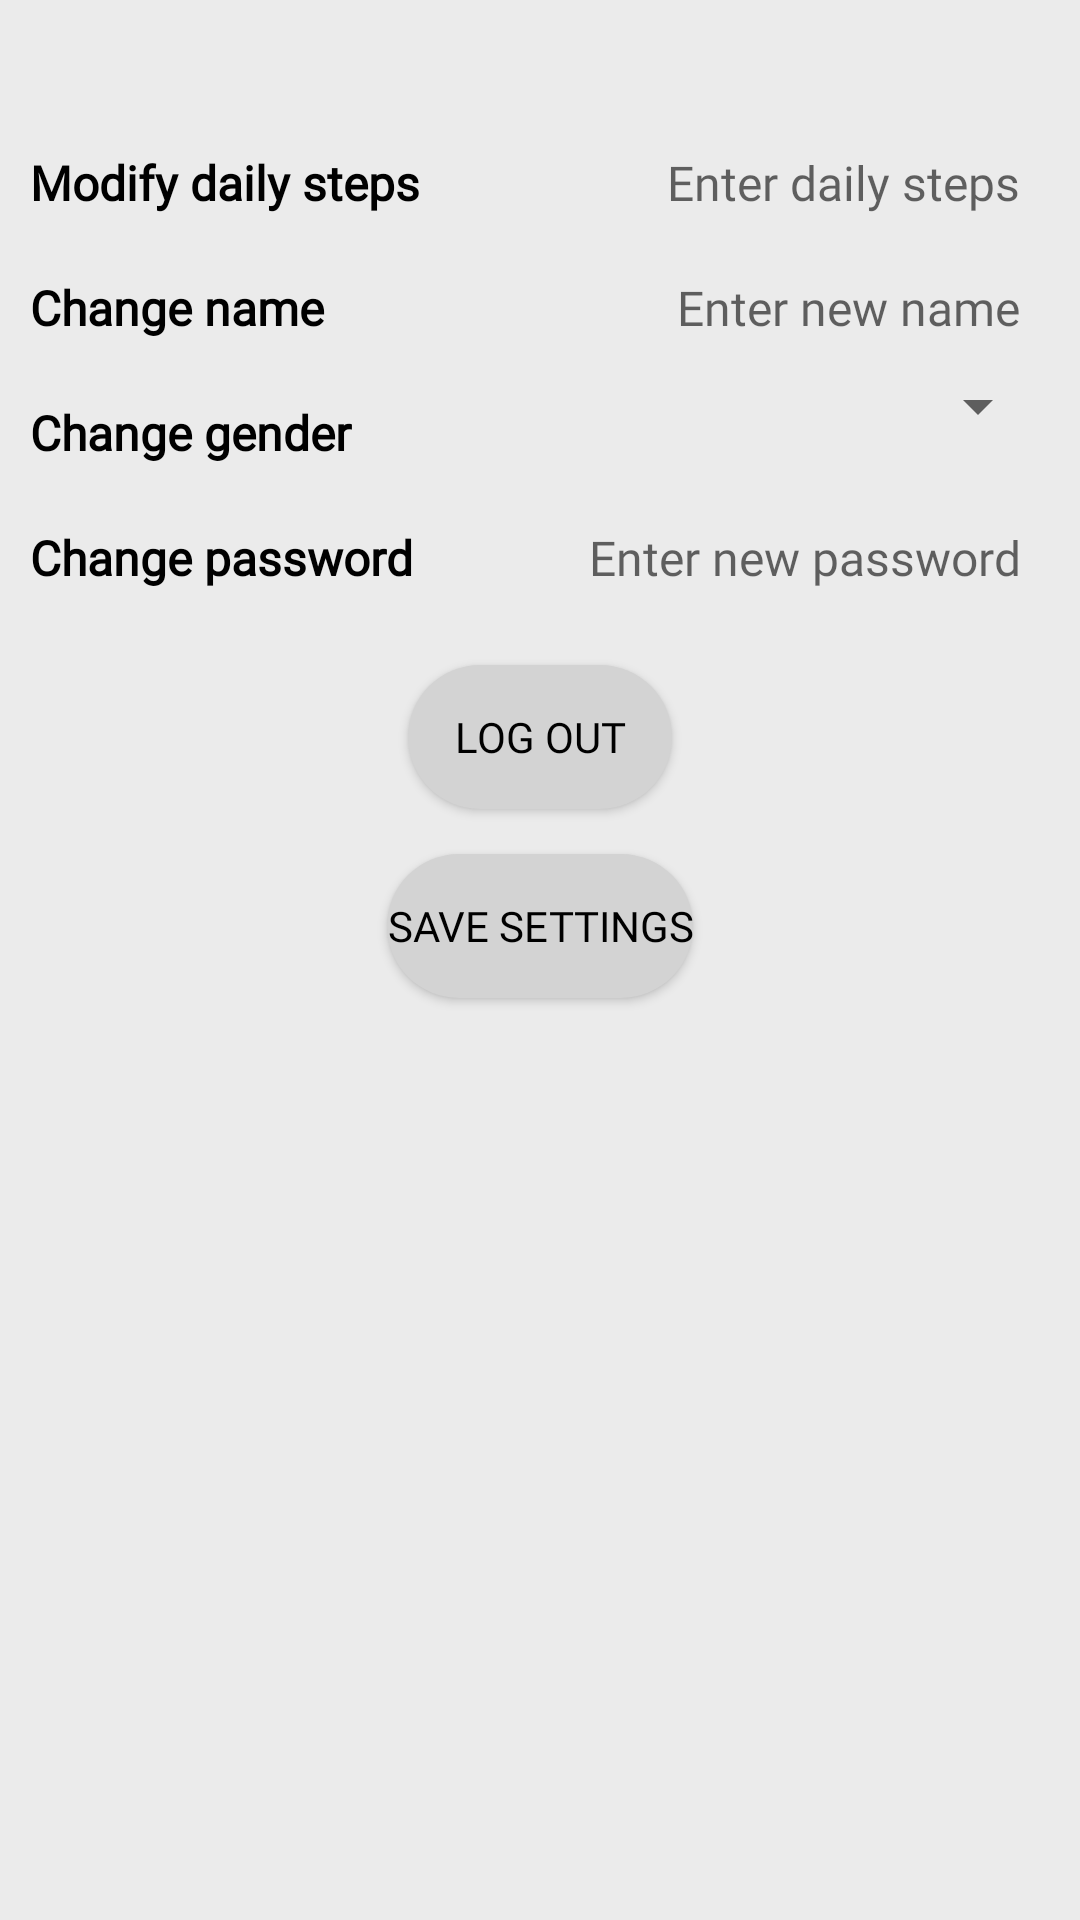

The Android layout XML behind this screen, and the referenced resources:
<!-- AndroidManifest.xml: application theme Theme.ProiectLicenta -->
<!-- res/layout/fragment_settings.xml -->
<LinearLayout xmlns:android="http://schemas.android.com/apk/res/android"
    android:layout_width="match_parent"
    android:layout_height="match_parent"
    android:orientation="vertical"
    android:background="#ebebeb" >

    
    <LinearLayout
        android:layout_width="match_parent"
        android:layout_height="wrap_content"
        android:orientation="horizontal"
        android:layout_marginTop="40dp"
        android:background="#ebebeb">

        <TextView
            android:id="@+id/tvModifySteps"
            android:layout_width="0dp"
            android:layout_height="wrap_content"
            android:layout_weight="1"
            android:text="Modify daily steps"
            android:textSize="16sp"
            android:textStyle="bold"
            android:fontFamily="@font/sfpro"
            android:textColor="#000000"
            android:padding="10dp" />

        <EditText
            android:id="@+id/etModifySteps"
            android:layout_width="0dp"
            android:layout_height="wrap_content"
            android:layout_weight="1"
            android:background="@null"
            android:textSize="16sp"
            android:padding="10dp"
            android:gravity="right"
            android:inputType="number"
            android:fontFamily="@font/sfpro"
            android:textColor="#000000"
            android:hint="Enter daily steps"
            android:layout_marginRight="10dp" />
    </LinearLayout>

    
    <LinearLayout
        android:layout_width="match_parent"
        android:layout_height="wrap_content"
        android:orientation="horizontal"
        android:background="#ebebeb">

        <TextView
            android:id="@+id/tvChangeName"
            android:layout_width="0dp"
            android:layout_height="wrap_content"
            android:layout_weight="1"
            android:text="Change name"
            android:textSize="16sp"
            android:textStyle="bold"
            android:fontFamily="@font/sfpro"
            android:textColor="#000000"
            android:padding="10dp" />

        <EditText
            android:id="@+id/etChangeName"
            android:layout_width="0dp"
            android:layout_height="wrap_content"
            android:layout_weight="1"
            android:background="@null"
            android:textSize="16sp"
            android:padding="10dp"
            android:gravity="right"
            android:inputType="text"
            android:hint="Enter new name"
            android:fontFamily="@font/sfpro"
            android:textColor="#000000"
            android:layout_marginRight="10dp" />
    </LinearLayout>

    
    <LinearLayout
        android:layout_width="match_parent"
        android:layout_height="wrap_content"
        android:orientation="horizontal"
        android:background="#ebebeb">

        <TextView
            android:id="@+id/tvChangeGender"
            android:layout_width="0dp"
            android:layout_height="wrap_content"
            android:layout_weight="1"
            android:text="Change gender"
            android:textSize="16sp"
            android:textStyle="bold"
            android:fontFamily="@font/sfpro"
            android:textColor="#000000"
            android:padding="10dp" />

        <Spinner
            android:id="@+id/spinnerChangeGender"
            android:layout_width="0dp"
            android:layout_height="wrap_content"
            android:layout_weight="1"
            android:padding="10dp"
            android:spinnerMode="dropdown"
            android:fontFamily="@font/sfpro"
            android:textColor="#000000"
            android:layout_marginRight="10dp" />
    </LinearLayout>

    
    <LinearLayout
        android:layout_width="match_parent"
        android:layout_height="wrap_content"
        android:orientation="horizontal"
        android:background="#ebebeb">

        <TextView
            android:id="@+id/tvChangePassword"
            android:layout_width="0dp"
            android:layout_height="wrap_content"
            android:layout_weight="1"
            android:text="Change password"
            android:textSize="16sp"
            android:textStyle="bold"
            android:fontFamily="@font/sfpro"
            android:textColor="#000000"
            android:padding="10dp" />

        <EditText
            android:id="@+id/etChangePassword"
            android:layout_width="0dp"
            android:layout_height="wrap_content"
            android:layout_weight="1"
            android:background="@null"
            android:textSize="16sp"
            android:padding="10dp"
            android:gravity="right"
            android:inputType="textPassword"
            android:fontFamily="@font/sfpro"
            android:textColor="#000000"
            android:hint="Enter new password"
            android:layout_marginRight="10dp" />
    </LinearLayout>

    <LinearLayout
        android:layout_width="match_parent"
        android:layout_height="wrap_content"
        android:orientation="horizontal"
        android:background="#ebebeb">



    </LinearLayout>

    <Button
        android:layout_width="wrap_content"
        android:layout_height="wrap_content"
        android:layout_gravity="center"
        android:layout_marginTop="15dp"
        android:id="@+id/logOut"
        android:text="Log out"
        android:background="@drawable/button_ios"
        android:fontFamily="@font/sfpro"
        android:textColor="#000000"
        android:backgroundTint="#D3D3D3" />

    
    <Button
        android:layout_width="wrap_content"
        android:layout_height="wrap_content"
        android:layout_gravity="center"
        android:layout_marginTop="15dp"
        android:id="@+id/btnSaveSettings"
        android:text="Save settings"
        android:background="@drawable/button_ios"
        android:fontFamily="@font/sfpro"
        android:textColor="#000000"
        android:backgroundTint="#D3D3D3" />

</LinearLayout>
<!-- resources referenced by this layout -->
<resources>
  <!-- drawable button_ios (drawable) -->
  <?xml version="1.0" encoding="utf-8"?>
  <selector xmlns:android="http://schemas.android.com/apk/res/android">
  
      <item android:state_pressed="true">
          <shape android:shape="rectangle">
              <solid android:color="#B1E0B4" />
              <corners android:radius="24dp" />
          </shape>
      </item>
  
      <item>
          <shape android:shape="rectangle">
              <solid android:color="#A2D9A8" />
              <corners android:radius="24dp" />
          </shape>
      </item>
  
  </selector>
  <style name="Theme.ProiectLicenta" parent="Theme.MaterialComponents.DayNight.NoActionBar">
          
          <item name="colorPrimary">#A2D9A8</item>
          <item name="colorPrimaryVariant">#8CCB8E</item>
          <item name="colorOnPrimary">@color/white</item>
          
          <item name="colorSecondary">@color/teal_200</item>
          <item name="colorSecondaryVariant">@color/teal_700</item>
          <item name="colorOnSecondary">@color/black</item>
          
          <item name="android:statusBarColor">?attr/colorPrimaryVariant</item>
          
      </style>
  <!-- not gathered from this repository: default colours our renderer supplied (Android Studio template values) -->
  <color name="teal_200">#FF03DAC5</color>
  <color name="teal_700">#FF018786</color>
  <color name="black">#FF000000</color>
  <color name="white">#FFFFFFFF</color>
</resources>
